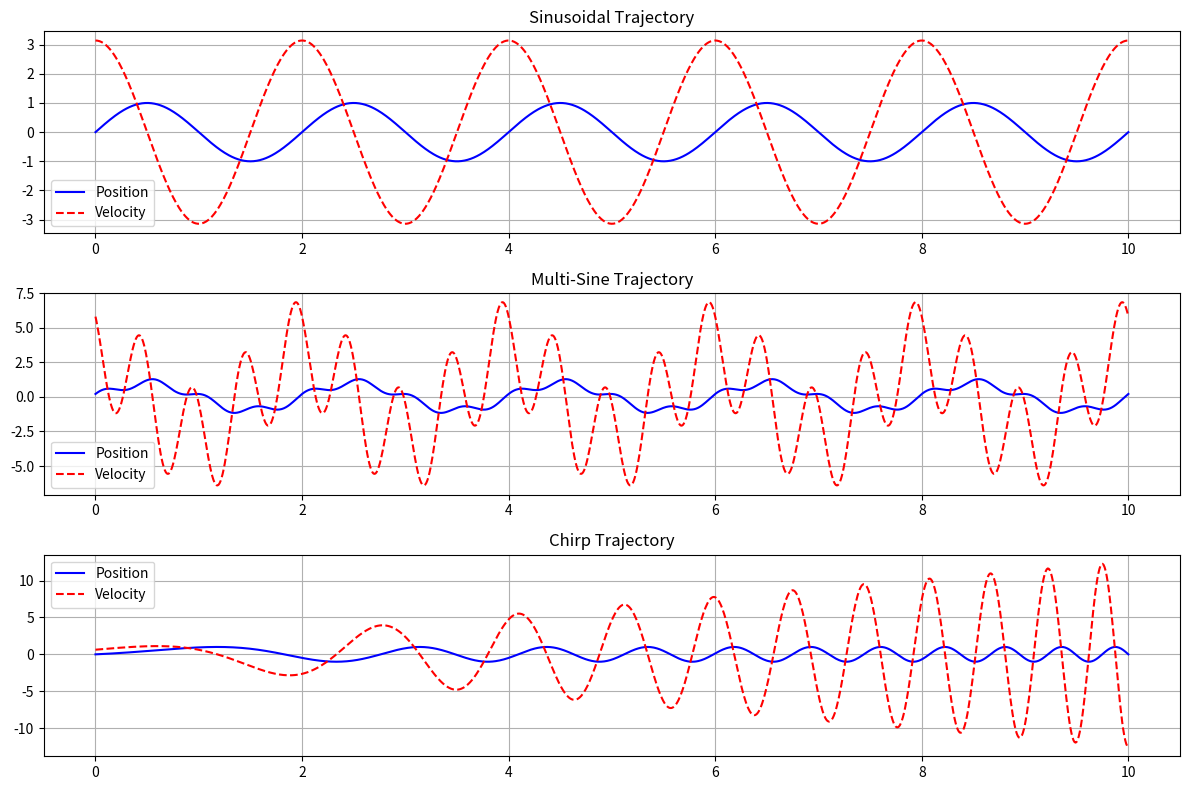

Here is the Python script that generated this plot:
#!/usr/bin/env python3
"""
Trajectory generation for coupled oscillator simulation.

Provides flexible trajectory generation capabilities for driving oscillators
with complex time-varying signals.
"""

import numpy as np
from typing import Dict, Any, Optional, Union, Callable
from abc import ABC, abstractmethod


class TrajectoryGenerator(ABC):
    """
    Abstract base class for trajectory generators.
    """
    
    def __init__(self, config: Dict[str, Any]):
        """
        Initialize trajectory generator.
        
        Parameters:
        -----------
        config : dict
            Configuration dictionary for the trajectory
        """
        self.config = config.copy()
    
    @abstractmethod
    def get_position(self, time: float) -> float:
        """
        Get position at given time.
        
        Parameters:
        -----------
        time : float
            Current time
            
        Returns:
        --------
        float
            Position value
        """
        pass
    
    @abstractmethod
    def get_velocity(self, time: float) -> float:
        """
        Get velocity at given time.
        
        Parameters:
        -----------
        time : float
            Current time
            
        Returns:
        --------
        float
            Velocity value
        """
        pass
    
    def get_acceleration(self, time: float, dt: float = 1e-6) -> float:
        """
        Get acceleration at given time using numerical differentiation.
        
        Parameters:
        -----------
        time : float
            Current time
        dt : float
            Small time step for numerical differentiation
            
        Returns:
        --------
        float
            Acceleration value
        """
        v1 = self.get_velocity(time - dt/2)
        v2 = self.get_velocity(time + dt/2)
        return (v2 - v1) / dt


class ConstantTrajectory(TrajectoryGenerator):
    """Constant position trajectory."""
    
    def __init__(self, config: Dict[str, Any]):
        super().__init__(config)
        self.value = config.get('value', 0.0)
    
    def get_position(self, time: float) -> float:
        return self.value
    
    def get_velocity(self, time: float) -> float:
        return 0.0


class SinusoidalTrajectory(TrajectoryGenerator):
    """Sinusoidal trajectory: A*sin(2*pi*f*t + phi) + offset."""
    
    def __init__(self, config: Dict[str, Any]):
        super().__init__(config)
        self.amplitude = config.get('amplitude', 1.0)
        self.frequency = config.get('frequency', 1.0)
        self.phase = config.get('phase', 0.0)
        self.offset = config.get('offset', 0.0)
        self.omega = 2 * np.pi * self.frequency
    
    def get_position(self, time: float) -> float:
        return self.amplitude * np.sin(self.omega * time + self.phase) + self.offset
    
    def get_velocity(self, time: float) -> float:
        return self.amplitude * self.omega * np.cos(self.omega * time + self.phase)


class MultiSineTrajectory(TrajectoryGenerator):
    """Multiple sinusoidal components: sum of A_i*sin(2*pi*f_i*t + phi_i)."""
    
    def __init__(self, config: Dict[str, Any]):
        super().__init__(config)
        self.components = config.get('components', [])
        self.offset = config.get('offset', 0.0)
        
        # Validate components
        for i, comp in enumerate(self.components):
            if not all(key in comp for key in ['amplitude', 'frequency']):
                raise ValueError(f"Component {i} missing required keys (amplitude, frequency)")
    
    def get_position(self, time: float) -> float:
        position = self.offset
        for comp in self.components:
            amplitude = comp['amplitude']
            frequency = comp['frequency']
            phase = comp.get('phase', 0.0)
            omega = 2 * np.pi * frequency
            position += amplitude * np.sin(omega * time + phase)
        return position
    
    def get_velocity(self, time: float) -> float:
        velocity = 0.0
        for comp in self.components:
            amplitude = comp['amplitude']
            frequency = comp['frequency']
            phase = comp.get('phase', 0.0)
            omega = 2 * np.pi * frequency
            velocity += amplitude * omega * np.cos(omega * time + phase)
        return velocity


class StepTrajectory(TrajectoryGenerator):
    """Step trajectory with transition time."""
    
    def __init__(self, config: Dict[str, Any]):
        super().__init__(config)
        self.step_time = config.get('step_time', 1.0)
        self.initial_value = config.get('initial_value', 0.0)
        self.final_value = config.get('final_value', 1.0)
        self.transition_time = config.get('transition_time', 0.0)  # Smooth transition
    
    def get_position(self, time: float) -> float:
        if time < self.step_time:
            return self.initial_value
        elif self.transition_time > 0 and time < self.step_time + self.transition_time:
            # Smooth transition using cosine
            progress = (time - self.step_time) / self.transition_time
            smoothed = 0.5 * (1 - np.cos(np.pi * progress))
            return self.initial_value + smoothed * (self.final_value - self.initial_value)
        else:
            return self.final_value
    
    def get_velocity(self, time: float) -> float:
        if self.transition_time > 0 and self.step_time <= time < self.step_time + self.transition_time:
            progress = (time - self.step_time) / self.transition_time
            # Derivative of smooth transition
            velocity_factor = (np.pi / (2 * self.transition_time)) * np.sin(np.pi * progress)
            return velocity_factor * (self.final_value - self.initial_value)
        return 0.0


class RampTrajectory(TrajectoryGenerator):
    """Linear ramp trajectory."""
    
    def __init__(self, config: Dict[str, Any]):
        super().__init__(config)
        self.start_time = config.get('start_time', 0.0)
        self.end_time = config.get('end_time', 2.0)
        self.initial_value = config.get('initial_value', 0.0)
        self.final_value = config.get('final_value', 1.0)
        
        if self.end_time <= self.start_time:
            raise ValueError("end_time must be greater than start_time")
        
        self.duration = self.end_time - self.start_time
        self.slope = (self.final_value - self.initial_value) / self.duration
    
    def get_position(self, time: float) -> float:
        if time < self.start_time:
            return self.initial_value
        elif time > self.end_time:
            return self.final_value
        else:
            return self.initial_value + self.slope * (time - self.start_time)
    
    def get_velocity(self, time: float) -> float:
        if self.start_time <= time <= self.end_time:
            return self.slope
        return 0.0


class ChirpTrajectory(TrajectoryGenerator):
    """Frequency sweep (chirp) trajectory."""
    
    def __init__(self, config: Dict[str, Any]):
        super().__init__(config)
        self.amplitude = config.get('amplitude', 1.0)
        self.f0 = config.get('start_frequency', 1.0)
        self.f1 = config.get('end_frequency', 5.0)
        self.duration = config.get('duration', 10.0)
        self.method = config.get('method', 'linear')  # 'linear' or 'logarithmic'
        self.offset = config.get('offset', 0.0)
    
    def _get_instantaneous_frequency(self, time: float) -> float:
        """Get instantaneous frequency at given time."""
        if time < 0 or time > self.duration:
            return self.f0 if time < 0 else self.f1
        
        if self.method == 'linear':
            return self.f0 + (self.f1 - self.f0) * time / self.duration
        elif self.method == 'logarithmic':
            if self.f0 <= 0 or self.f1 <= 0:
                raise ValueError("Frequencies must be positive for logarithmic chirp")
            ratio = self.f1 / self.f0
            return self.f0 * (ratio ** (time / self.duration))
        else:
            raise ValueError(f"Unknown chirp method: {self.method}")
    
    def get_position(self, time: float) -> float:
        if time < 0 or time > self.duration:
            return self.offset
        
        if self.method == 'linear':
            # For linear chirp: phi(t) = 2*pi * (f0*t + (f1-f0)*t^2/(2*T))
            phase = 2 * np.pi * (self.f0 * time + (self.f1 - self.f0) * time**2 / (2 * self.duration))
        elif self.method == 'logarithmic':
            # For logarithmic chirp: phi(t) = 2*pi * f0 * T / ln(f1/f0) * (ratio^(t/T) - 1)
            ratio = self.f1 / self.f0
            log_ratio = np.log(ratio)
            phase = 2 * np.pi * self.f0 * self.duration / log_ratio * (ratio**(time / self.duration) - 1)
        
        return self.amplitude * np.sin(phase) + self.offset
    
    def get_velocity(self, time: float) -> float:
        if time < 0 or time > self.duration:
            return 0.0
        
        freq = self._get_instantaneous_frequency(time)
        omega = 2 * np.pi * freq
        
        # Phase calculation (same as in get_position)
        if self.method == 'linear':
            phase = 2 * np.pi * (self.f0 * time + (self.f1 - self.f0) * time**2 / (2 * self.duration))
        elif self.method == 'logarithmic':
            ratio = self.f1 / self.f0
            log_ratio = np.log(ratio)
            phase = 2 * np.pi * self.f0 * self.duration / log_ratio * (ratio**(time / self.duration) - 1)
        
        return self.amplitude * omega * np.cos(phase)


class PolynomialTrajectory(TrajectoryGenerator):
    """Polynomial trajectory: sum of a_i * t^i."""
    
    def __init__(self, config: Dict[str, Any]):
        super().__init__(config)
        self.coefficients = np.array(config.get('coefficients', [0.0]))
        self.time_scale = config.get('time_scale', 1.0)  # Scale time axis
    
    def get_position(self, time: float) -> float:
        scaled_time = time / self.time_scale
        return np.polyval(self.coefficients[::-1], scaled_time)
    
    def get_velocity(self, time: float) -> float:
        if len(self.coefficients) <= 1:
            return 0.0
        
        # Derivative coefficients
        deriv_coeffs = np.array([i * self.coefficients[i] for i in range(1, len(self.coefficients))])
        scaled_time = time / self.time_scale
        return np.polyval(deriv_coeffs[::-1], scaled_time) / self.time_scale


class CustomTrajectory(TrajectoryGenerator):
    """Custom trajectory from interpolated data points."""
    
    def __init__(self, config: Dict[str, Any]):
        super().__init__(config)
        self.time_points = np.array(config.get('time_points', [0.0, 1.0]))
        self.position_points = np.array(config.get('position_points', [0.0, 0.0]))
        self.extrapolation = config.get('extrapolation', 'constant')  # 'constant', 'linear', 'zero'
        
        if len(self.time_points) != len(self.position_points):
            raise ValueError("time_points and position_points must have same length")
        
        # Sort by time
        sort_idx = np.argsort(self.time_points)
        self.time_points = self.time_points[sort_idx]
        self.position_points = self.position_points[sort_idx]
    
    def get_position(self, time: float) -> float:
        if len(self.time_points) == 1:
            return self.position_points[0]
        
        # Handle extrapolation
        if time < self.time_points[0]:
            if self.extrapolation == 'constant':
                return self.position_points[0]
            elif self.extrapolation == 'linear':
                if len(self.time_points) >= 2:
                    slope = (self.position_points[1] - self.position_points[0]) / (self.time_points[1] - self.time_points[0])
                    return self.position_points[0] + slope * (time - self.time_points[0])
                else:
                    return self.position_points[0]
            else:  # 'zero'
                return 0.0
        
        if time > self.time_points[-1]:
            if self.extrapolation == 'constant':
                return self.position_points[-1]
            elif self.extrapolation == 'linear':
                if len(self.time_points) >= 2:
                    slope = (self.position_points[-1] - self.position_points[-2]) / (self.time_points[-1] - self.time_points[-2])
                    return self.position_points[-1] + slope * (time - self.time_points[-1])
                else:
                    return self.position_points[-1]
            else:  # 'zero'
                return 0.0
        
        # Interpolate
        return np.interp(time, self.time_points, self.position_points)
    
    def get_velocity(self, time: float, dt: float = 1e-4) -> float:
        # Numerical differentiation
        return (self.get_position(time + dt/2) - self.get_position(time - dt/2)) / dt


def create_trajectory(trajectory_config: Dict[str, Any]) -> TrajectoryGenerator:
    """
    Factory function to create trajectory generators.
    
    Parameters:
    -----------
    trajectory_config : dict
        Configuration dictionary containing trajectory type and parameters
        
    Returns:
    --------
    TrajectoryGenerator
        Instantiated trajectory generator
    """
    trajectory_type = trajectory_config.get('type', 'constant')
    
    trajectory_classes = {
        'constant': ConstantTrajectory,
        'sinusoidal': SinusoidalTrajectory,
        'multi_sine': MultiSineTrajectory,
        'step': StepTrajectory,
        'ramp': RampTrajectory,
        'chirp': ChirpTrajectory,
        'polynomial': PolynomialTrajectory,
        'custom': CustomTrajectory,
    }
    
    if trajectory_type not in trajectory_classes:
        raise ValueError(f"Unknown trajectory type: {trajectory_type}. "
                        f"Available types: {list(trajectory_classes.keys())}")
    
    return trajectory_classes[trajectory_type](trajectory_config)


if __name__ == "__main__":
    # Example usage and testing
    import matplotlib.pyplot as plt
    
    # Test different trajectory types
    time = np.linspace(0, 10, 1000)
    
    # Sinusoidal
    sin_config = {'type': 'sinusoidal', 'amplitude': 1.0, 'frequency': 0.5, 'phase': 0.0, 'offset': 0.0}
    sin_traj = create_trajectory(sin_config)
    
    # Multi-sine
    multi_config = {
        'type': 'multi_sine',
        'components': [
            {'amplitude': 1.0, 'frequency': 0.5},
            {'amplitude': 0.3, 'frequency': 2.0, 'phase': np.pi/4}
        ],
        'offset': 0.0
    }
    multi_traj = create_trajectory(multi_config)
    
    # Chirp
    chirp_config = {
        'type': 'chirp',
        'amplitude': 1.0,
        'start_frequency': 0.1,
        'end_frequency': 2.0,
        'duration': 10.0,
        'method': 'linear'
    }
    chirp_traj = create_trajectory(chirp_config)
    
    # Plot trajectories
    plt.figure(figsize=(12, 8))
    
    plt.subplot(3, 1, 1)
    positions = [sin_traj.get_position(t) for t in time]
    velocities = [sin_traj.get_velocity(t) for t in time]
    plt.plot(time, positions, 'b-', label='Position')
    plt.plot(time, velocities, 'r--', label='Velocity')
    plt.title('Sinusoidal Trajectory')
    plt.legend()
    plt.grid(True)
    
    plt.subplot(3, 1, 2)
    positions = [multi_traj.get_position(t) for t in time]
    velocities = [multi_traj.get_velocity(t) for t in time]
    plt.plot(time, positions, 'b-', label='Position')
    plt.plot(time, velocities, 'r--', label='Velocity')
    plt.title('Multi-Sine Trajectory')
    plt.legend()
    plt.grid(True)
    
    plt.subplot(3, 1, 3)
    positions = [chirp_traj.get_position(t) for t in time]
    velocities = [chirp_traj.get_velocity(t) for t in time]
    plt.plot(time, positions, 'b-', label='Position')
    plt.plot(time, velocities, 'r--', label='Velocity')
    plt.title('Chirp Trajectory')
    plt.legend()
    plt.grid(True)
    
    plt.tight_layout()
    plt.show()
    
    print("Trajectory examples completed!")